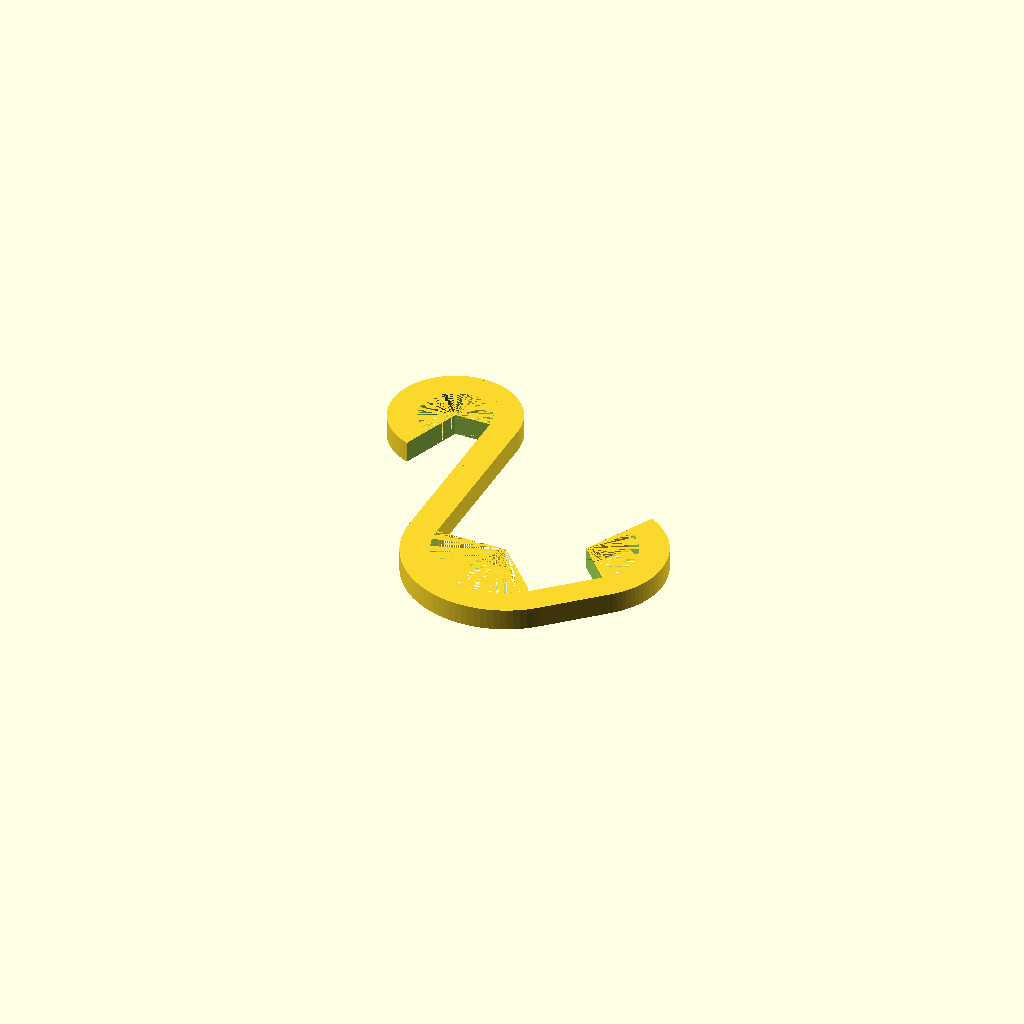
Cell 1: the model at its default parameters.
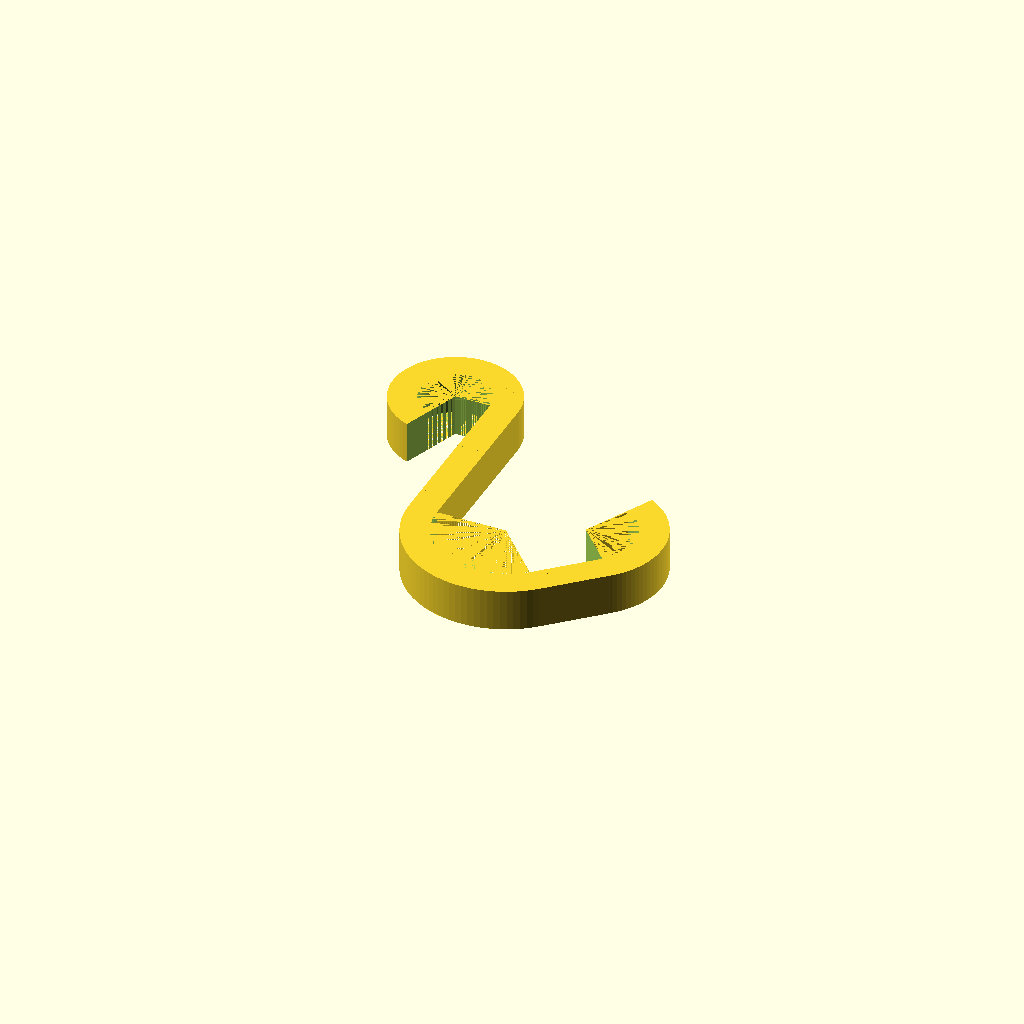
Cell 2: hook_thickness = 6 (everything else at default).
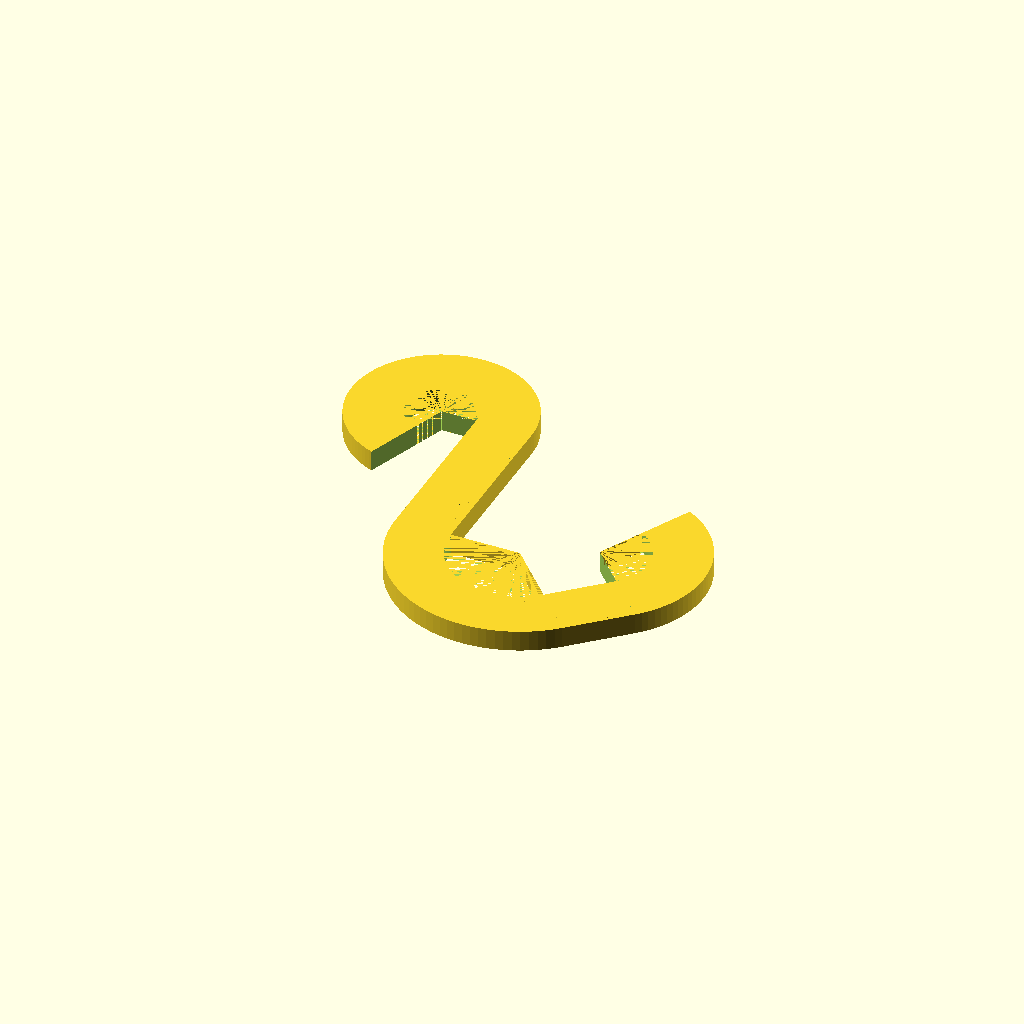
Cell 3: hook_width = 8 (everything else at default).
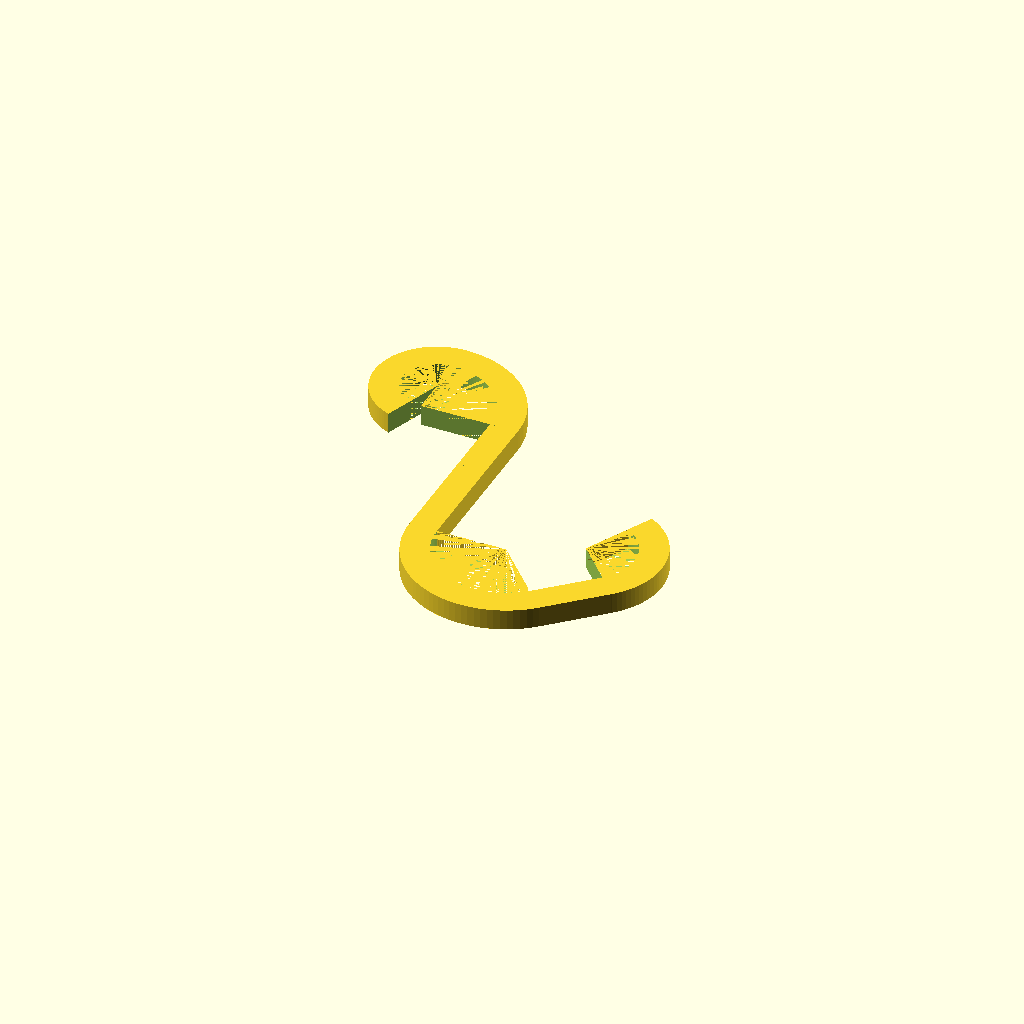
Cell 4: top_inner_radius = 10 (everything else at default).
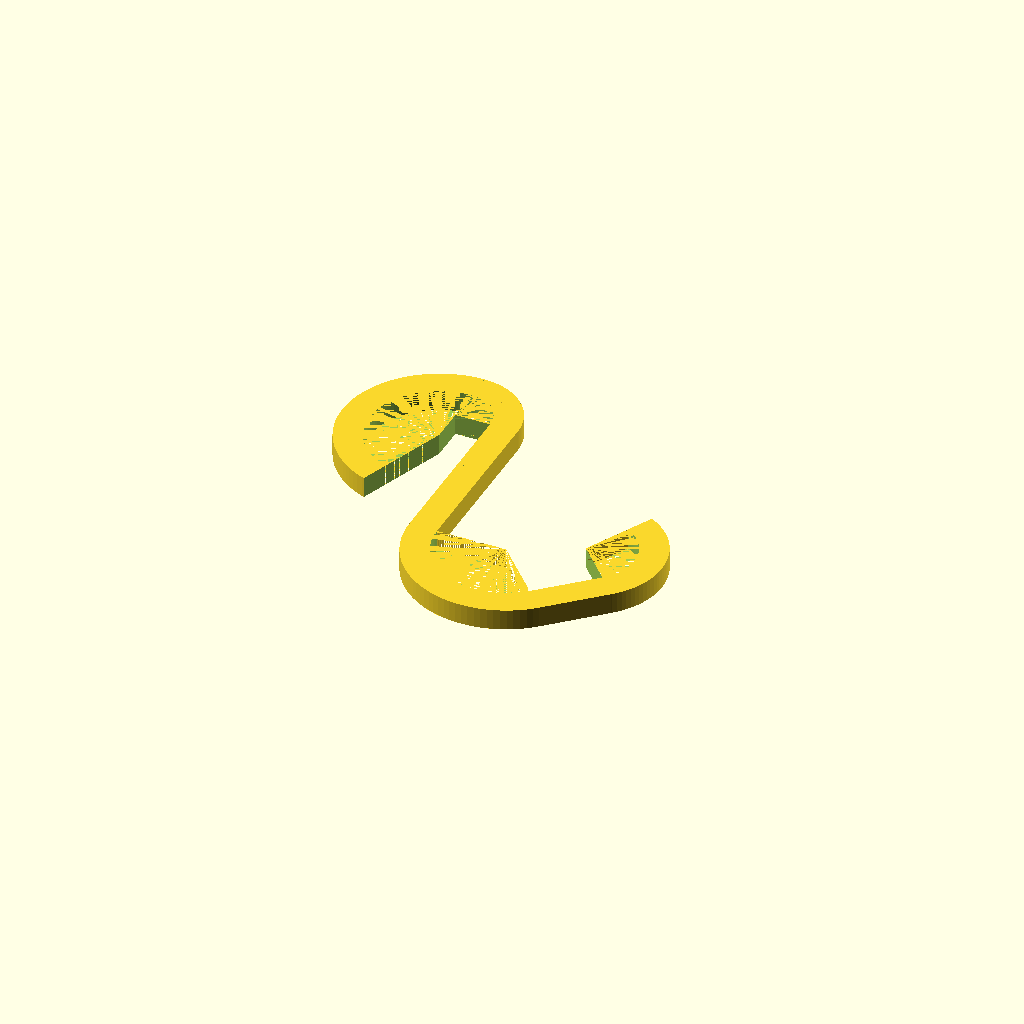
Cell 5: the same model with top_outer_radius = 10.
One fixed orthographic camera (rotation 55°, 0°, 25°; colour scheme Cornfield) for every cell.
The OpenSCAD source (inputs/thingiverse/files/thing-1777770/files/hook.scad):
//Title: Universal Hook
//Author: Kevin Lin
//Date: 2016-9-18
//License: Creative Commons - Share Alike - Attribution

//Usage: Alter parameters based on measurement of items. Hook is divided into 3 sections: top, center, bottom. Top and bottom both include 2 curved sections (inner and outer), which have variables responsible for altering angle and radius of the curve. Credits to Alex English for his Wedge module.

//Number of facets used to generate an arc
$fn = 100;

//////////////////////////////////PARAMETERS/////////////////////////////////////

//GLOBAL

//Global Extrusion height
hook_thickness = 3;
//Global Hook Width
hook_width = 4;

//TOP

//top inner curve radius
top_inner_radius = 5;
//top inner curve angle
top_inner_angle = 90;

//top outer curve radius
top_outer_radius = 5;
//top outer curve angle
top_outer_angle = 160;

//top bar length
top_length = 0;


//CENTER

//center bar length
center_length = 25;


//BOTTOM

//bottom inner curve radius
bottom_inner_radius = 10;
//bottom inner curve angle
bottom_inner_angle = 133;

//bottom outer curve radius
bottom_outer_radius = 7;
//bottom outer curve angle
bottom_outer_angle = 110;

//bottom bar length
bottom_length = 10;


//////////////////////Wedge Module from Alex English/////////////////////////////

//Title: Wedge Module
//Author: Alex English - ProtoParadigm
//Date: 1/4/2013
//License: Creative Commons - Share Alike - Attribution

//Usage: Include in your other .scad projects and call wedge with arguments for the height of the wedge, the radius of the wedge, and the angle of the wedge in degrees.  The resulting wedge will be placed with the point at the origin, extending into the z axis, with the angle starting at the x axis and extending counter-clockwise as per the right-hand rule.

//Updated: 1/12/2013 - Increased dimensions of wedge to be revoved when angle is more than 180 as per suggestion from kitwallace.

module wedge_180(h, r, d)
{
	rotate(d) difference()
	{
		rotate(180-d) difference()
		{
			cylinder(h = h, r = r);
			translate([-(r+1), 0, -1]) cube([r*2+2, r+1, h+2]);
		}
		translate([-(r+1), 0, -1]) cube([r*2+2, r+1, h+2]);
	}
}

module wedge(h, r, d)
{
	if(d <= 180)
		wedge_180(h, r, d);
	else
		rotate(d) difference()
		{
			cylinder(h = h, r = r);
			translate([0, 0, -1]) wedge_180(h+2, r+1, 360-d);
		}
}

//Example: wedge(10, 20, 145); //would create a wedge 10 high, with a radius of 20, and an angle of 33 degrees.


///////////////////////////////////////////////////////////////////////////////////


module curved_section(thickness, width, radius, angle) {
    translate([-radius-width/2,0,0])
    difference() {
        wedge(thickness,radius+width,angle);
        translate([0,0,0])wedge(thickness,radius,angle);
    }
}


//Top inner curve
rotate([0,0,0]) translate([0,center_length/2])
curved_section(hook_thickness,hook_width,top_inner_radius,top_inner_angle);

//Top bar
translate([-top_inner_radius-hook_width/2-sin(top_inner_angle-90)*top_inner_radius,center_length/2+sin(top_inner_angle)*top_inner_radius,0]) rotate([0,0,top_inner_angle])
cube([hook_width,top_length,hook_thickness]);


//Top outer curve
translate([-top_inner_radius-hook_width/2-sin(top_inner_angle-90)*top_inner_radius-sin(top_inner_angle)*top_length, center_length/2+sin(top_inner_angle)*top_inner_radius-sin(top_inner_angle-90)*top_length,
            0]) 

rotate([0,0,top_inner_angle]) 

translate([hook_width/2,0])
curved_section(hook_thickness,hook_width,top_outer_radius,top_outer_angle);


//Center bar
translate([0,0,hook_thickness/2])cube([hook_width,center_length,hook_thickness],center=true);


//Bottom inner curve
translate([0,-center_length/2]) rotate([0,0,180]) 
curved_section(hook_thickness,hook_width,bottom_inner_radius,bottom_inner_angle);

//Bottom bar
translate([bottom_inner_radius+hook_width/2+sin(bottom_inner_angle-90)*bottom_inner_radius,-center_length/2-sin(bottom_inner_angle)*bottom_inner_radius,0]) rotate([0,0,bottom_inner_angle]) 
translate([-hook_width,-bottom_length,0])
cube([hook_width,bottom_length,hook_thickness]);



//Bottom outer curve
translate([bottom_inner_radius+hook_width/2+sin(bottom_inner_angle-90)*bottom_inner_radius,-center_length/2-sin(bottom_inner_angle)*bottom_inner_radius,0]) rotate([0,0,bottom_inner_angle]) 
translate([-hook_width/2,-bottom_length,0])
rotate([0,0,180]) 
curved_section(hook_thickness,hook_width,bottom_outer_radius,bottom_outer_angle);
Customizer parameters (derived from the source; name, type, default, range or options):
hook_thickness: number, default 3
hook_width: number, default 4
top_inner_radius: number, default 5
top_inner_angle: number, default 90
top_outer_radius: number, default 5
top_outer_angle: number, default 160
top_length: number, default 0
center_length: number, default 25
bottom_inner_radius: number, default 10
bottom_inner_angle: number, default 133
bottom_outer_radius: number, default 7
bottom_outer_angle: number, default 110
bottom_length: number, default 10
